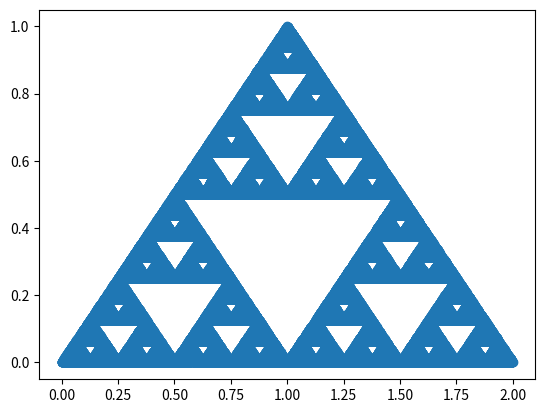

The script that saved this image:
from random import choice
import matplotlib.pyplot as plt


def trans_1(p):
    x = p[0]
    y = p[1]
    x1 = 0.5 * x
    y1 = 0.5 * y
    return x1, y1


def trans_2(p):
    x = p[0]
    y = p[1]
    x1 = 0.5 * x + 0.5
    y1 = 0.5 * y + 0.5
    return x1, y1


def trans_3(p):
    x = p[0]
    y = p[1]
    x1 = 0.5 * x + 1
    y1 = 0.5 * y
    return x1, y1


transformation = [trans_1, trans_2, trans_3]
a1 = [0]
b1 = [0]
a, b = 0, 0
for i in range(100000):
    trans = choice(transformation)
    a, b = trans((a, b))
    a1.append(a)
    b1.append(b)

plt.plot(a1, b1, 'o')
plt.show()
